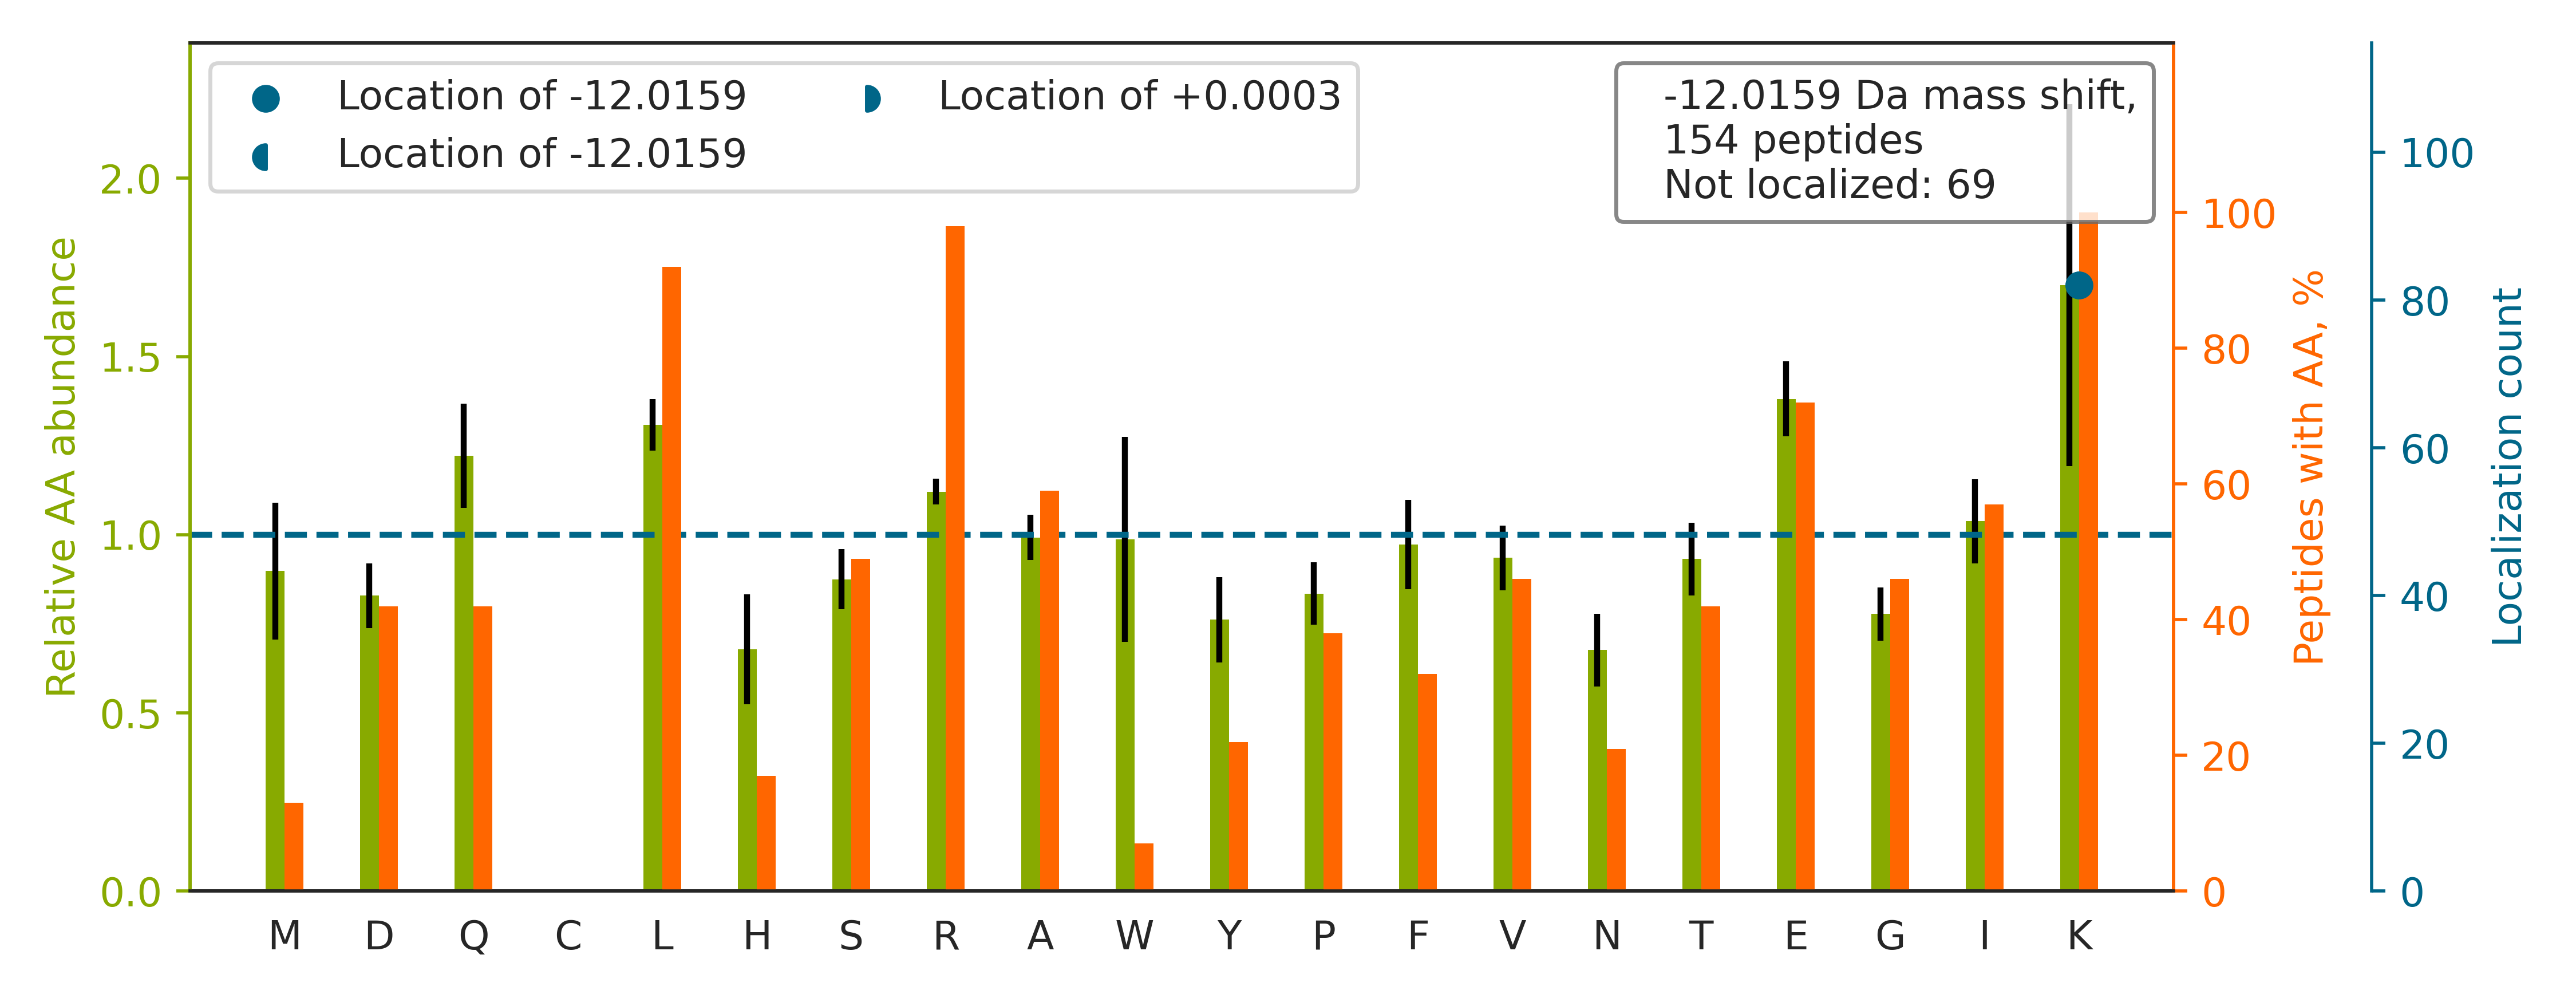

The file beside this chart, header and first rows:
top isoform	localization score	spectrum
IKGSSPGIQDTLEAEDGAFETDEAPEDR		Exp1_Rep1_Frac1.28446.28446.3
IKEEEPDPEEWQLSGDSTLNTNDLTHLR		Exp1_Rep1_Frac2.30360.30360.3
LKSMEAEMIQLQEELAAAER		Exp1_Rep1_Frac2.34204.34204.2
LKSELVANNVTLPAGEQR		Exp1_Rep1_Frac3.23047.23047.2
IKAEYEGDGIPTVFVAVAGR		Exp1_Rep1_Frac4.32223.32223.2
LKVAPPNADLEQGFQEGVPNASVIMQVPER		Exp1_Rep1_Frac4.32462.32462.3
LKTEQGGAHFSVSSLAEGSVTSVGSVNPAENFR		Exp1_Rep1_Frac6.28342.28342.3
LKGEMMDLQHGSLFLR		Exp1_Rep1_Frac7.26692.26692.2
LKAGVAAPATQVAQVTLQSVQR		Exp1_Rep1_Frac7.27180.27180.2
LKVLATAFDTTLGGR		Exp1_Rep1_Frac7.29503.29503.2
LKTSPNEGLSGNPADLER		Exp1_Rep1_Frac2.19126.19126.2
LKSEDGVEGDLGETQSR		Exp1_Rep1_Frac1.16082.16082.2
LKGSGVTTYSVHPGTVQSELVR		Exp1_Rep1_Frac7.18414.18414.3
LK[-12]DLDLDAFAEELER	0.9354	Exp1_Rep1_Frac2.34293.34293.2
IK[-12]DYLLMEEEFIR	0.9006	Exp1_Rep1_Frac2.33036.33036.2
LK[-12]LAQQQAALLMQQEER	1.0	Exp1_Rep1_Frac4.25397.25397.3
LK[-12]QSAEEQAQAR	1.0	Exp1_Rep1_Frac8.5301.5301.2
LK[-12]TEDSLMPEEEFLR	0.9996	Exp1_Rep1_Frac2.30315.30315.2
IK[-12]NEVDSTLTFR	1	Exp1_Rep1_Frac2.21441.21441.2
IK[-12]AIQLEYSEAR	1.0	Exp1_Rep1_Frac3.21009.21009.2
LKPNLGNGADLPNYR		Exp1_Rep1_Frac4.21429.21429.2
LK[-12]AQALAIETEAELQR	1.0	Exp1_Rep1_Frac2.26390.26390.2
LK[-12]NTLTQTTENLR	1.0	Exp1_Rep1_Frac3.16336.16336.2
LKAELGIPLEEVPPEEINYLTR		Exp1_Rep1_Frac2.33743.33743.3
LKGTVGEPTYDAEFQHFLR		Exp1_Rep1_Frac3.27536.27536.3
LK[-12]YQAPDIDVQLSSELTDSLR	1	Exp1_Rep1_Frac3.32980.32980.3
LK[-12]VPPAINQFTQALDR	1.0	Exp1_Rep1_Frac7.30375.30375.2
LKEGDTIIVPGVEGPIVTQIR		Exp1_Rep1_Frac4.32132.32132.3
LK[-12]QQSELQSQVR	1.0	Exp1_Rep1_Frac2.10086.10086.2
LKLVEEEANILGR		Exp1_Rep1_Frac2.27083.27083.2
LKEVFSMAGVVVR		Exp1_Rep1_Frac7.28227.28227.2
LK[-12]PQPLQQPSQPQQPPPTQQAVAR	1.0	Exp1_Rep1_Frac5.16806.16806.3
IKTLGEDDPWLDDTAAWIER		Exp1_Rep1_Frac2.34436.34436.3
IK[-12]AQDEAFALQDVPLSSVVR	0.9888	Exp1_Rep1_Frac3.32259.32259.3
LKDEIAEVANEIENLGSTEER		Exp1_Rep1_Frac2.34175.34175.3
IKTQEFPQILTLIGR		Exp1_Rep1_Frac7.32611.32611.2
LKGLLQSGQIPGR		Exp1_Rep1_Frac7.19573.19573.2
IK[-12]FEMEQNLR	1.0	Exp1_Rep1_Frac3.21289.21289.2
LK[-12]SLEAEILQLQEELASSER	1.0	Exp1_Rep1_Frac2.35180.35180.3
LKFNLLAHLADDLGHVVPNSR		Exp1_Rep1_Frac7.31709.31709.4
LK[-12]NITLDDASAPR	1	Exp1_Rep1_Frac3.19361.19361.2
LKGLGAFVIDSDHLGHR		Exp1_Rep1_Frac5.21990.21990.4
LK[-12]LPAVVTADLR	1.0	Exp1_Rep1_Frac6.27518.27518.2
LKSIAFPSIGSGR		Exp1_Rep1_Frac8.24343.24343.2
LKGEIDASVPELEGDLR		Exp1_Rep1_Frac1.28876.28876.2
IKAGSGNSSQPSLR		Exp1_Rep1_Frac2.8433.8433.2
LK[-12]ETIDNNSVSSPLQSLQQR	0.9993	Exp1_Rep1_Frac3.25250.25250.3
LK[-12]EAELLEPLMPAIR	1.0	Exp1_Rep1_Frac4.32845.32845.2
LK[-12]LVPLNQESVEER	1.0	Exp1_Rep1_Frac3.23305.23305.2
IKAIPQLQGYLR		Exp1_Rep1_Frac7.26509.26509.2
LK[-12]QEEETLSFIR	1.0	Exp1_Rep1_Frac2.24407.24407.2
LKSATGSVVSTR		Exp1_Rep1_Frac2.9089.9089.2
LKGYLISGSSYAR		Exp1_Rep1_Frac6.19439.19439.2
LKSLGAEHVITEEELR		Exp1_Rep1_Frac2.19958.19958.3
IK[-12]MFYEEHLHLDDEIR	1	Exp1_Rep1_Frac2.24420.24420.4
IKIGDPLLEDTR		Exp1_Rep1_Frac2.25770.25770.2
LK[-12]ASQAEISSLQSVR	1.0	Exp1_Rep1_Frac4.18849.18849.2
LKLSEELSGGR		Exp1_Rep1_Frac2.16972.16972.2
LK[-12]VIFLENYR	1.0	Exp1_Rep1_Frac7.27664.27664.2
LKLEPHEGLLLR		Exp1_Rep1_Frac4.20709.20709.3
... 94 more rows
